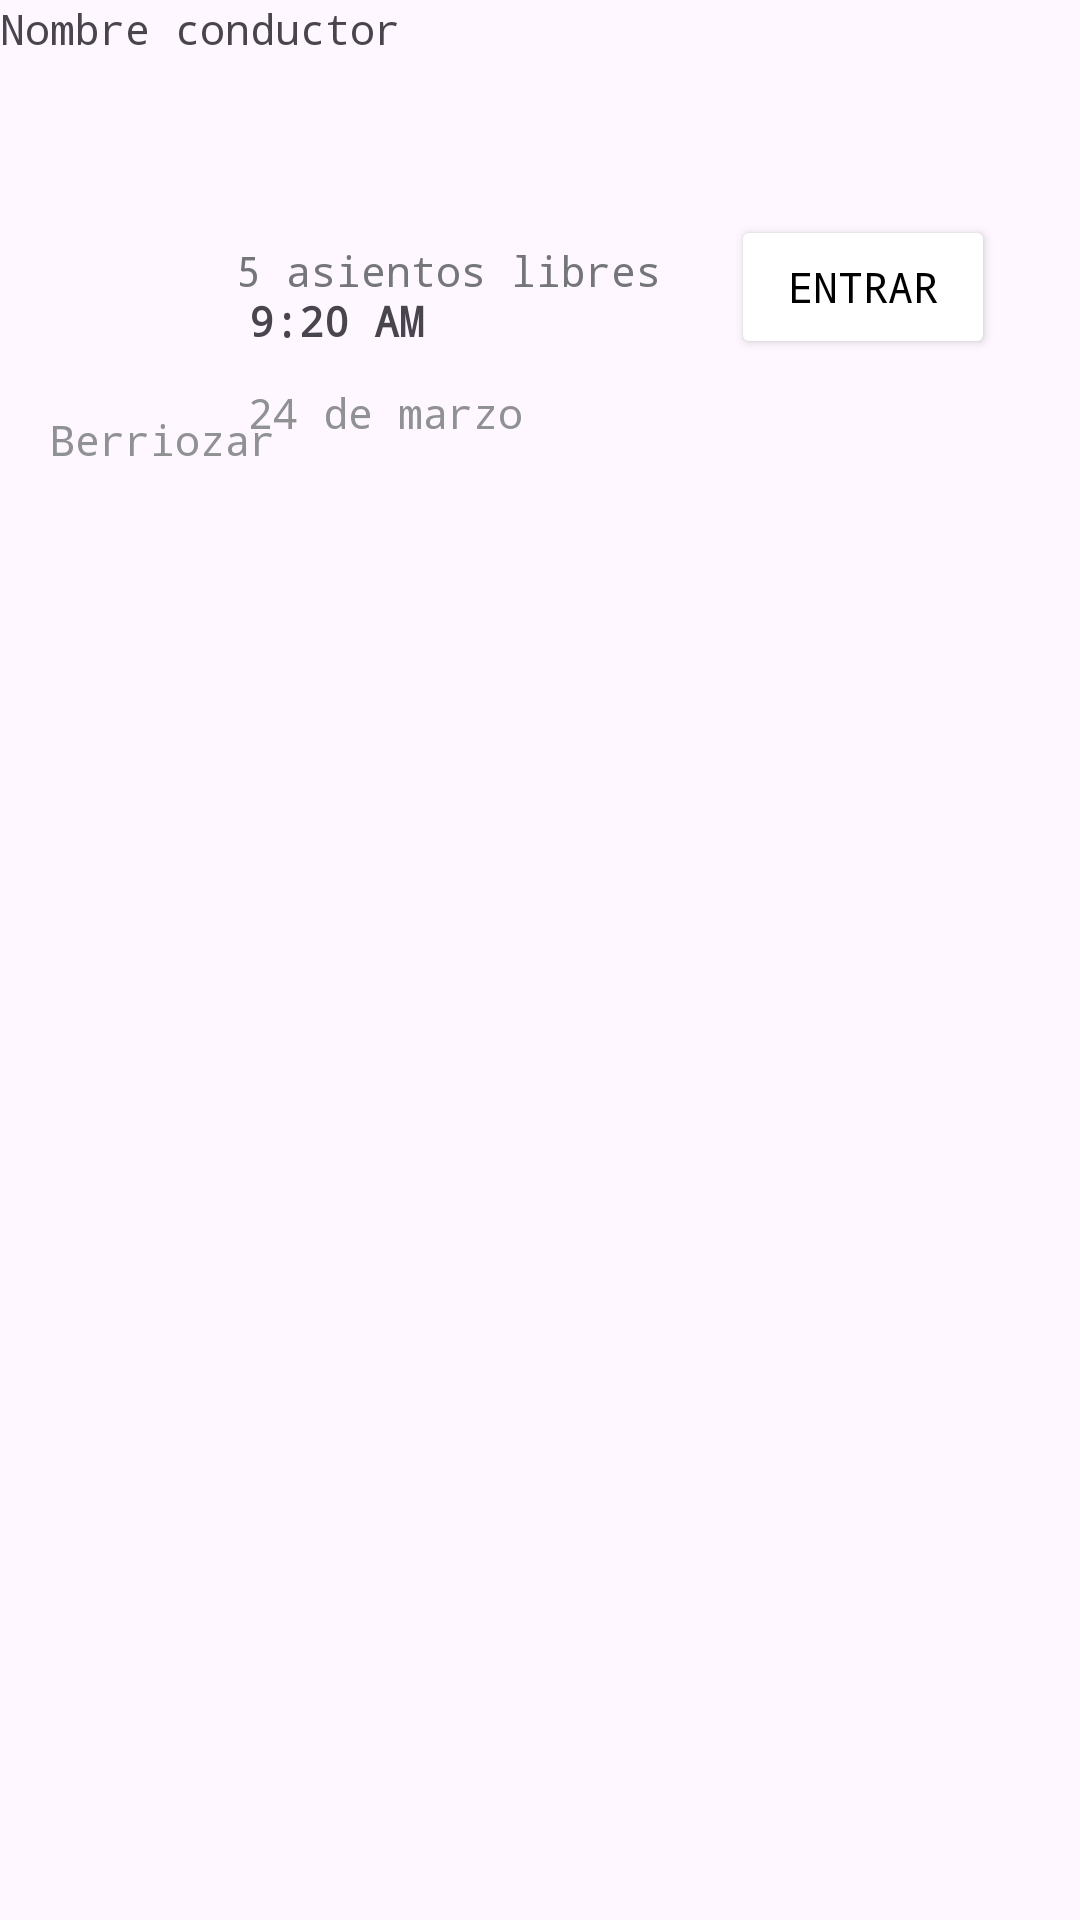

Write the Android layout XML for this screen, with the resource values it uses.
<!-- AndroidManifest.xml: application theme Theme.BlaBlaCar4v -->
<!-- res/layout/grid_layout.xml -->
<?xml version="1.0" encoding="utf-8"?>
<androidx.constraintlayout.widget.ConstraintLayout xmlns:android="http://schemas.android.com/apk/res/android"
    xmlns:app="http://schemas.android.com/apk/res-auto"
    xmlns:tools="http://schemas.android.com/tools"
    android:layout_width="match_parent"
    android:layout_height="match_parent">

    <ImageView
        android:id="@+id/imageView"
        android:layout_width="66dp"
        android:layout_height="60dp"
        app:layout_constraintBottom_toBottomOf="parent"
        app:layout_constraintEnd_toEndOf="parent"
        app:layout_constraintHorizontal_bias="0.046"
        app:layout_constraintStart_toStartOf="parent"
        app:layout_constraintTop_toTopOf="parent"
        app:layout_constraintVertical_bias="0.105"
        tools:srcCompat="@tools:sample/avatars" />

    <TextView
        android:id="@+id/textDeparturePlace"
        android:layout_width="wrap_content"
        android:layout_height="wrap_content"
        android:layout_marginTop="16dp"
        android:fontFamily="monospace"
        android:text="Berriozar"
        android:textColor="@color/material_dynamic_neutral60"
        app:layout_constraintBottom_toBottomOf="parent"
        app:layout_constraintEnd_toEndOf="parent"
        app:layout_constraintHorizontal_bias="0.059"
        app:layout_constraintStart_toStartOf="parent"
        app:layout_constraintTop_toBottomOf="@+id/imageView"
        app:layout_constraintVertical_bias="0.0" />

    <TextView
        android:id="@+id/textHourDeparture"
        android:layout_width="wrap_content"
        android:layout_height="wrap_content"
        android:fontFamily="monospace"
        android:text="9:20 AM"
        android:textStyle="bold"
        app:layout_constraintBottom_toBottomOf="parent"
        app:layout_constraintEnd_toEndOf="parent"
        app:layout_constraintHorizontal_bias="0.275"
        app:layout_constraintStart_toStartOf="parent"
        app:layout_constraintTop_toTopOf="parent"
        app:layout_constraintVertical_bias="0.157" />

    <TextView
        android:id="@+id/textSeats"
        android:layout_width="wrap_content"
        android:layout_height="wrap_content"
        android:fontFamily="monospace"
        android:text="5 asientos libres"
        android:textColor="@color/material_dynamic_neutral50"
        app:layout_constraintBottom_toBottomOf="parent"
        app:layout_constraintEnd_toEndOf="parent"
        app:layout_constraintHorizontal_bias="0.36"
        app:layout_constraintStart_toStartOf="parent"
        app:layout_constraintTop_toTopOf="parent"
        app:layout_constraintVertical_bias="0.13" />

    <Button
        android:id="@+id/buttonEntry"
        android:layout_width="wrap_content"
        android:layout_height="wrap_content"
        android:backgroundTint="#F1F1F1"
        android:backgroundTintMode="add"
        android:fontFamily="monospace"
        android:text="Entrar"
        android:textColor="#000000"
        app:layout_constraintBottom_toBottomOf="parent"
        app:layout_constraintEnd_toEndOf="parent"
        app:layout_constraintHorizontal_bias="0.896"
        app:layout_constraintStart_toStartOf="parent"
        app:layout_constraintTop_toTopOf="parent"
        app:layout_constraintVertical_bias="0.121" />

    <TextView
        android:id="@+id/textName"
        android:layout_width="wrap_content"
        android:layout_height="wrap_content"
        android:fontFamily="monospace"
        android:text="Nombre conductor"
        tools:layout_editor_absoluteX="98dp"
        tools:layout_editor_absoluteY="71dp" />

    <TextView
        android:id="@+id/textDateTravel"
        android:layout_width="wrap_content"
        android:layout_height="wrap_content"
        android:fontFamily="monospace"
        android:text="24 de marzo"
        android:textColor="@color/material_dynamic_neutral60"
        app:layout_constraintBottom_toBottomOf="parent"
        app:layout_constraintEnd_toEndOf="parent"
        app:layout_constraintHorizontal_bias="0.308"
        app:layout_constraintStart_toStartOf="parent"
        app:layout_constraintTop_toTopOf="parent"
        app:layout_constraintVertical_bias="0.206" />
</androidx.constraintlayout.widget.ConstraintLayout>
<!-- resources referenced by this layout -->
<resources>
  <style name="Theme.BlaBlaCar4v" parent="Base.Theme.BlaBlaCar4v" />
  <style name="Base.Theme.BlaBlaCar4v" parent="Theme.Material3.DayNight.NoActionBar">
          
          
      </style>
</resources>
